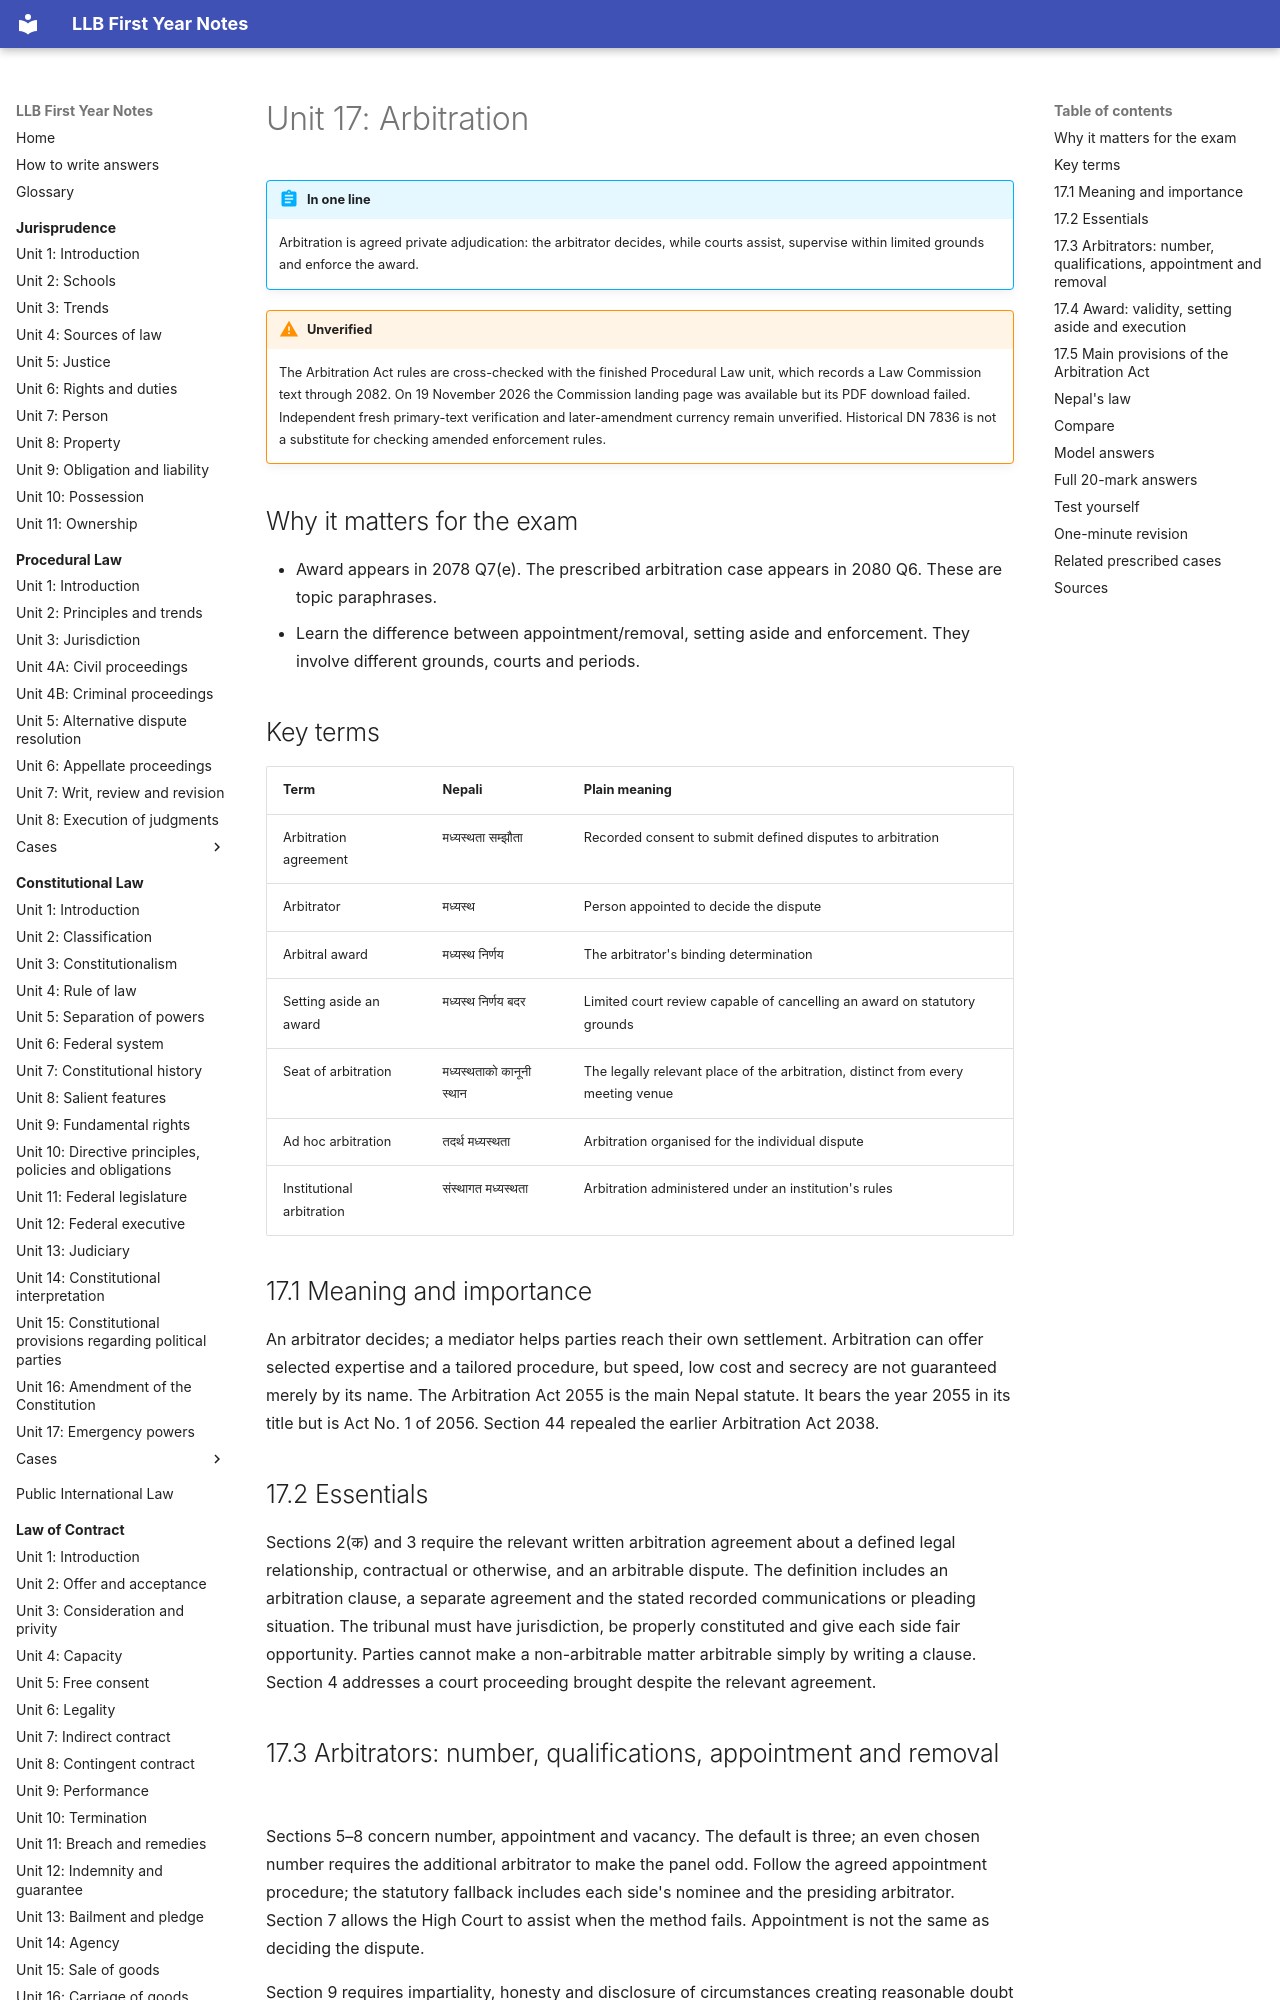

repository: amritghimire/llbnotes · page: law-of-contract/unit-17-arbitration/index.html · generator: mkdocs

# Unit 17: Arbitration

!!! abstract "In one line"
    Arbitration is agreed private adjudication: the arbitrator decides, while courts assist, supervise within limited grounds and enforce the award.

!!! warning "Unverified"
    The Arbitration Act rules are cross-checked with the finished Procedural Law unit, which records a Law Commission text through 2082. On 19 November 2026 the Commission landing page was available but its PDF download failed. Independent fresh primary-text verification and later-amendment currency remain unverified. Historical DN 7836 is not a substitute for checking amended enforcement rules.

## Why it matters for the exam

- Award appears in 2078 Q7(e). The prescribed arbitration case appears in 2080 Q6. These are topic paraphrases.
- Learn the difference between appointment/removal, setting aside and enforcement. They involve different grounds, courts and periods.

## Key terms

| Term | Nepali | Plain meaning |
|---|---|---|
| Arbitration agreement | मध्यस्थता सम्झौता | Recorded consent to submit defined disputes to arbitration |
| Arbitrator | मध्यस्थ | Person appointed to decide the dispute |
| Arbitral award | मध्यस्थ निर्णय | The arbitrator's binding determination |
| Setting aside an award | मध्यस्थ निर्णय बदर | Limited court review capable of cancelling an award on statutory grounds |
| Seat of arbitration | मध्यस्थताको कानूनी स्थान | The legally relevant place of the arbitration, distinct from every meeting venue |
| Ad hoc arbitration | तदर्थ मध्यस्थता | Arbitration organised for the individual dispute |
| Institutional arbitration | संस्थागत मध्यस्थता | Arbitration administered under an institution's rules |

## 17.1 Meaning and importance

An arbitrator decides; a mediator helps parties reach their own settlement. Arbitration can offer selected expertise and a tailored procedure, but speed, low cost and secrecy are not guaranteed merely by its name. The Arbitration Act 2055 is the main Nepal statute. It bears the year 2055 in its title but is Act No. 1 of 2056. Section 44 repealed the earlier Arbitration Act 2038.

## 17.2 Essentials

Sections 2(क) and 3 require the relevant written arbitration agreement about a defined legal relationship, contractual or otherwise, and an arbitrable dispute. The definition includes an arbitration clause, a separate agreement and the stated recorded communications or pleading situation. The tribunal must have jurisdiction, be properly constituted and give each side fair opportunity. Parties cannot make a non-arbitrable matter arbitrable simply by writing a clause. Section 4 addresses a court proceeding brought despite the relevant agreement.

## 17.3 Arbitrators: number, qualifications, appointment and removal

Sections 5–8 concern number, appointment and vacancy. The default is three; an even chosen number requires the additional arbitrator to make the panel odd. Follow the agreed appointment procedure; the statutory fallback includes each side's nominee and the presiding arbitrator. Section 7 allows the High Court to assist when the method fails. Appointment is not the same as deciding the dispute.

Section 9 requires impartiality, honesty and disclosure of circumstances creating reasonable doubt about independence. Section 10 disqualifies persons lacking contractual capacity, convicted of the stated moral-turpitude offence, insolvent, interested in the subject, or lacking an agreed special qualification. The Act does not impose a universal law-degree requirement. Other legal restrictions still matter: Constitution Article 135 restricts post-retirement work of Supreme Court judges, and Mediation Act 2068 s 19 prevents the mediator hearing the same dispute as arbitrator.

Section 11 follows the agreement's challenge process first; its fallback addresses bias, misconduct/fraud, repeated irregularity, unjustified delaying absence, natural-justice breach and lack/loss of qualification. Under that fallback, raise the challenge within 15 days of learning of appointment or conduct; the arbitrator addresses it within the stated 30-day period, with High Court review as provided. A party-appointed arbitrator is not an advocate free to favour the appointing party.
